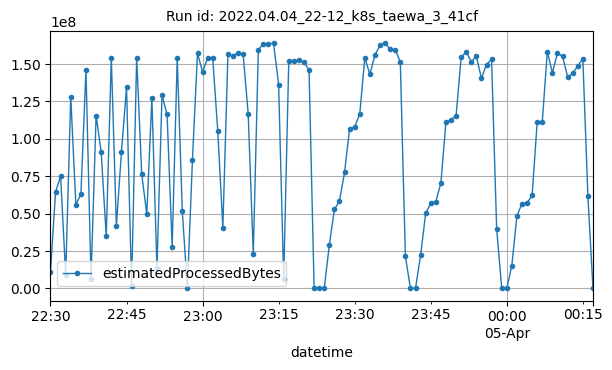

Data behind this chart, as committed beside it:
datetime, estimatedProcessedBytes
2022-04-04T22:30:00Z, 10709287
2022-04-04T22:31:00Z, 64495518
2022-04-04T22:32:00Z, 74912147
2022-04-04T22:33:00Z, 8807681
2022-04-04T22:34:00Z, 128221284
2022-04-04T22:35:00Z, 56040766
2022-04-04T22:36:00Z, 62811788
2022-04-04T22:37:00Z, 146188596
2022-04-04T22:38:00Z, 6279340
2022-04-04T22:39:00Z, 115578010
2022-04-04T22:40:00Z, 91299265
2022-04-04T22:41:00Z, 34655225
2022-04-04T22:42:00Z, 154163644
2022-04-04T22:43:00Z, 41961652
2022-04-04T22:44:00Z, 91115280
2022-04-04T22:45:00Z, 134349653
2022-04-04T22:46:00Z, 1466902
2022-04-04T22:47:00Z, 154344546
2022-04-04T22:48:00Z, 76341821
2022-04-04T22:49:00Z, 49527467
2022-04-04T22:50:00Z, 127167355
2022-04-04T22:51:00Z, 13449795
2022-04-04T22:52:00Z, 128999324
2022-04-04T22:53:00Z, 116348839
2022-04-04T22:54:00Z, 27475323
2022-04-04T22:55:00Z, 153870577
2022-04-04T22:56:00Z, 51621689
2022-04-04T22:57:00Z, 2324
2022-04-04T22:58:00Z, 85855673
2022-04-04T22:59:00Z, 157290230
2022-04-04T23:00:00Z, 144647840
2022-04-04T23:01:00Z, 154208208
2022-04-04T23:02:00Z, 153948279
2022-04-04T23:03:00Z, 104999516
2022-04-04T23:04:00Z, 40545078
2022-04-04T23:05:00Z, 156418424
2022-04-04T23:06:00Z, 155356511
2022-04-04T23:07:00Z, 157625080
2022-04-04T23:08:00Z, 156559398
2022-04-04T23:09:00Z, 116424997
2022-04-04T23:10:00Z, 22949018
2022-04-04T23:11:00Z, 159594487
2022-04-04T23:12:00Z, 163486716
2022-04-04T23:13:00Z, 163565487
2022-04-04T23:14:00Z, 163809651
2022-04-04T23:15:00Z, 136192540
2022-04-04T23:16:00Z, 6276961
2022-04-04T23:17:00Z, 151889771
2022-04-04T23:18:00Z, 152141628
2022-04-04T23:19:00Z, 153016256
2022-04-04T23:20:00Z, 151092091
2022-04-04T23:21:00Z, 146080035
2022-04-04T23:22:00Z, 7694
2022-04-04T23:23:00Z, 2048
2022-04-04T23:24:00Z, 2186
2022-04-04T23:25:00Z, 29044657
2022-04-04T23:26:00Z, 52702539
2022-04-04T23:27:00Z, 58346828
2022-04-04T23:28:00Z, 77463580
2022-04-04T23:29:00Z, 106662625
... 48 more rows
